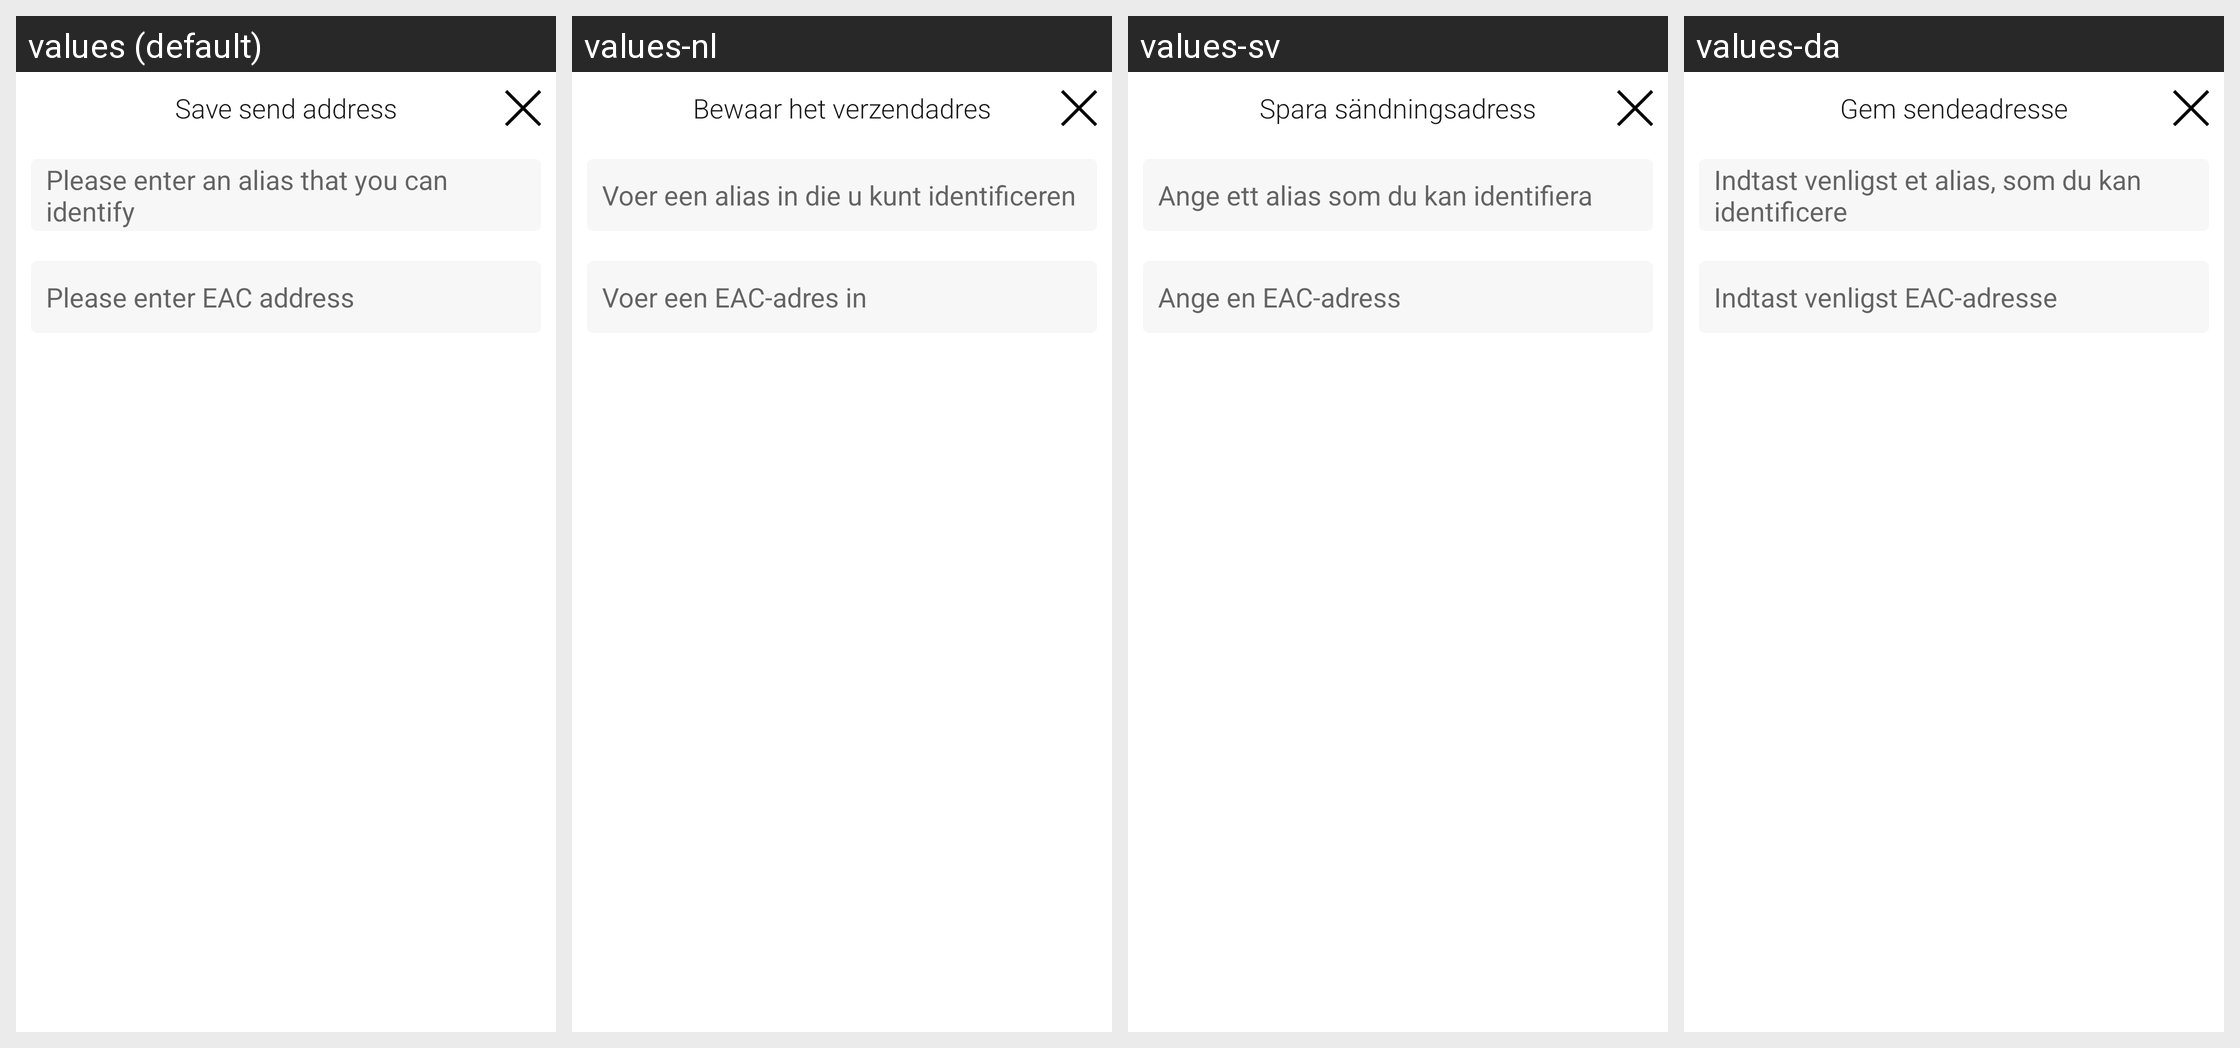

This grid shows one Android layout under several languages. Give, for every string resource on the screen, its name, the default text and each shown locale's text.
Android screen res/layout/dialog_contact_create.xml rendered under 4 locales, left to right: values (default), values-nl, values-sv, values-da. Device: Nexus 5 (rendered at 1080×1920; each locale shown at half size, 540×960, under a caption strip naming it); theme AppTheme.
Other locales in the repository, not shown: values-de, values-es, values-fr, values-it, values-ja, values-ko, values-pt, values-ru, values-zh-rCN, values-zh-rTW.
Strings drawn on this screen, with the default value and each locale's value (text and hints the layout hard-codes, and strings that could not be matched under every locale, appear in the picture but are not listed):

save_send_address
  values: Save send address
  values-nl: Bewaar het verzendadres
  values-sv: Spara sändningsadress
  values-da: Gem sendeadresse

enter_alias
  values: Please enter an alias that you can identify
  values-nl: Voer een alias in die u kunt identificeren
  values-sv: Ange ett alias som du kan identifiera
  values-da: Indtast venligst et alias, som du kan identificere

enter_address
  values: Please enter EAC address
  values-nl: Voer een EAC-adres in
  values-sv: Ange en EAC-adress
  values-da: Indtast venligst EAC-adresse
